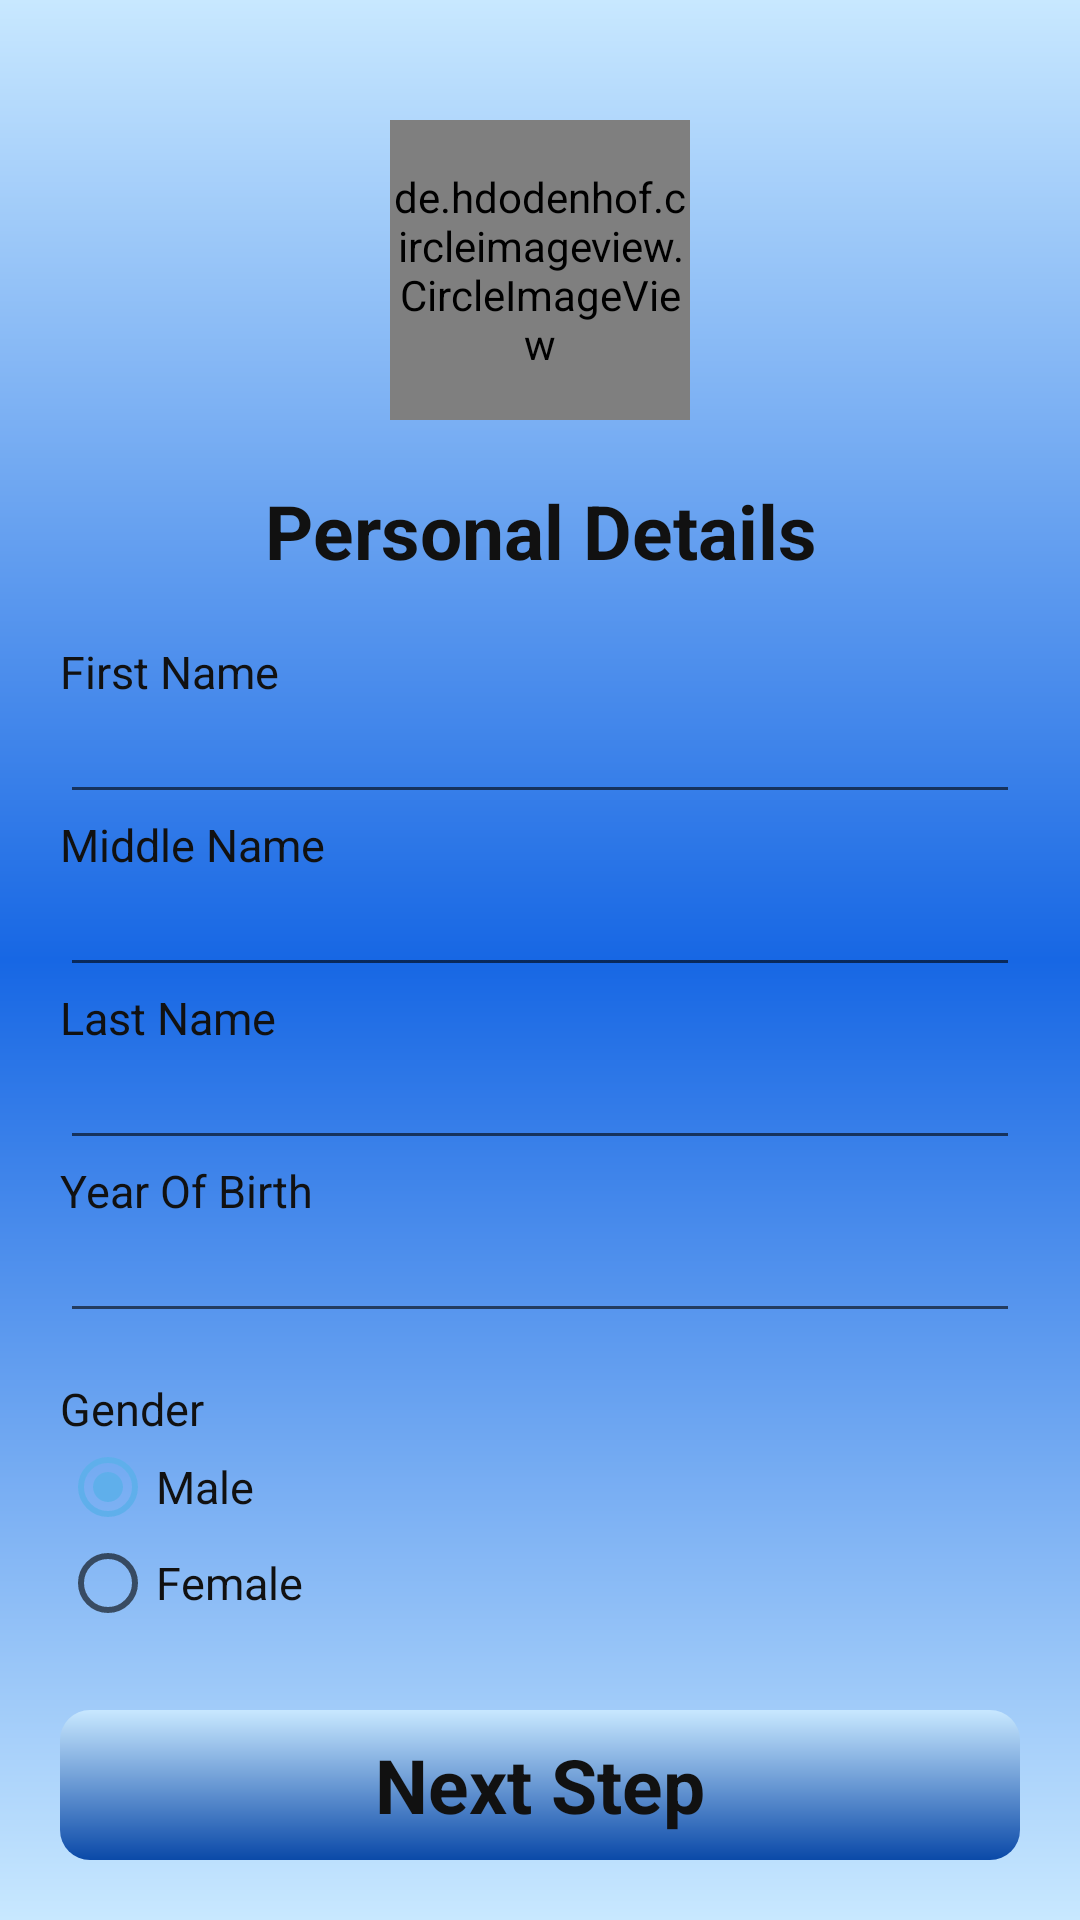

Write the Android layout XML for this screen, with the resource values it uses.
<!-- AndroidManifest.xml: application theme AppTheme -->
<!-- res/layout/fragment_two.xml -->
<?xml version="1.0" encoding="utf-8"?>
<LinearLayout xmlns:android="http://schemas.android.com/apk/res/android"
    xmlns:tools="http://schemas.android.com/tools"
    android:layout_width="match_parent"
    android:layout_height="match_parent"
    tools:context=".Fragments.P_Registration.two"
    android:orientation="vertical"
    android:padding="20dp"
    android:background="@drawable/back_color">

    <ScrollView
        android:layout_width="match_parent"
        android:layout_height="wrap_content">
        <LinearLayout
            android:layout_width="match_parent"
            android:layout_height="wrap_content"
            android:orientation="vertical">
            <de.hdodenhof.circleimageview.CircleImageView
                android:layout_width="100dp"
                android:layout_height="100dp"
                android:layout_gravity="center"
                android:layout_margin="20dp"
                android:src="@drawable/logo"/>
            <TextView
                android:layout_width="match_parent"
                android:layout_height="wrap_content"
                android:text="@string/personal_details"
                android:textStyle="bold"
                android:textSize="25sp"
                android:textAlignment="center"
                android:layout_marginBottom="20dp"
                android:textColor="#111"
                />

            <TextView
                android:layout_width="wrap_content"
                android:layout_height="wrap_content"
                android:text="@string/first_name"
                android:textSize="15sp"
                android:textColor="#111"
                />
            <EditText
                android:layout_width="match_parent"
                android:layout_height="wrap_content"
                android:id="@+id/patientFirstName"
                android:inputType="textPersonName"
                android:textSize="15sp"
                android:textColor="#111"
                />

            <TextView
                android:layout_width="wrap_content"
                android:layout_height="wrap_content"
                android:text="@string/middle_name"
                android:textSize="15sp"
                android:textColor="#111"
                />
            <EditText
                android:layout_width="match_parent"
                android:layout_height="wrap_content"
                android:id="@+id/patientMiddleName"
                android:inputType="textPersonName"
                android:textSize="15sp"
                android:textColor="#111"
                />

            <TextView
                android:layout_width="wrap_content"
                android:layout_height="wrap_content"
                android:text="@string/last_name"
                android:textSize="15sp"
                android:textColor="#111"
                />
            <EditText
                android:layout_width="match_parent"
                android:layout_height="wrap_content"
                android:id="@+id/patientLastName"
                android:inputType="textPersonName"
                android:textSize="15sp"
                android:textColor="#111"
                />
            <TextView
                android:layout_width="wrap_content"
                android:layout_height="wrap_content"
                android:text="@string/year_of_birth"
                android:textSize="15sp"
                android:textColor="#111"
                />
            <EditText
                android:layout_width="match_parent"
                android:layout_height="wrap_content"
                android:clickable="true"
                android:editable="false"
                android:focusable="true"
                android:id="@+id/patientDOB"
                android:inputType="date"
                android:layout_marginBottom="15dp"
                android:textSize="15sp"/>
            <TextView
                android:layout_width="wrap_content"
                android:layout_height="wrap_content"
                android:text="@string/gender"
                android:textSize="15sp"
                android:textColor="#111"/>
            <RadioGroup
                android:id="@+id/patientGender"
                android:layout_width="match_parent"
                android:layout_height="wrap_content"
                android:layout_marginBottom="15dp"
                android:textSize="15sp"
                android:orientation="vertical"
                android:textColor="#111"
                >
                <RadioButton
                    android:id="@+id/radioMale"
                    android:layout_width="wrap_content"
                    android:layout_height="wrap_content"
                    android:checked="true"
                    android:text="@string/male"
                    android:textSize="15sp"
                    android:textColor="#111"
                    />

                <RadioButton
                    android:id="@+id/radioFemale"
                    android:layout_width="wrap_content"
                    android:layout_height="wrap_content"
                    android:checked="false"
                    android:text="@string/female"
                    android:textSize="15sp"
                    android:textColor="#111"
                    />
            </RadioGroup>


        </LinearLayout>


    </ScrollView>
    <RelativeLayout
        android:layout_width="match_parent"
        android:layout_height="wrap_content"
        android:layout_below="@+id/scroll"
        android:layout_alignParentEnd="true"
        android:layout_alignParentBottom="true">

        <TextView
            android:id="@+id/two"
            android:layout_width="match_parent"
            android:layout_height="50dp"
            android:text="@string/next_step"
            android:layout_alignParentBottom="true"
            android:textStyle="bold"
            android:textColor="#111"
            android:background="@drawable/buttons_bg"
            android:textSize="25sp"
            android:textAlignment="center"
            android:gravity="center"
            android:layout_marginTop="10dp"
            android:clickable="true" />
    </RelativeLayout>

</LinearLayout>
<!-- resources referenced by this layout -->
<resources>
  <!-- drawable back_color (drawable) -->
  <?xml version="1.0" encoding="utf-8"?>
  <shape xmlns:android="http://schemas.android.com/apk/res/android"
      android:shape="rectangle">
      <corners
          android:radius="0dp"
          />
      <gradient
          android:startColor="@color/colorAccenttwo"
          android:centerColor="@color/Blue"
          android:endColor="@color/colorAccenttwo"
          android:angle="90"/>
  
  
  </shape>
  <!-- drawable buttons_bg (drawable) -->
  <?xml version="1.0" encoding="utf-8"?>
  <shape xmlns:android="http://schemas.android.com/apk/res/android"
  android:shape="rectangle">
  <corners
      android:radius="10dp"
      />
  <gradient
      android:startColor="@color/colorPrimary"
      android:endColor="@color/colorAccenttwo"
      android:angle="90"/>
  
  
  </shape>
  <!-- drawable logo: png bitmap (drawable, 964349 bytes) -->
  <string name="female">Female</string>
  <string name="first_name">First Name</string>
  <string name="gender">Gender</string>
  <string name="last_name">Last Name</string>
  <string name="male">Male</string>
  <string name="middle_name">Middle Name</string>
  <string name="next_step">Next Step</string>
  <string name="personal_details">Personal Details</string>
  <string name="year_of_birth">Year Of Birth</string>
  <style name="AppTheme" parent="Theme.AppCompat.Light.NoActionBar">
          
          <item name="colorPrimary">@color/colorPrimary</item>
          <item name="colorPrimaryDark">@color/colorPrimaryDark</item>
          <item name="colorAccent">@color/colorAccent</item>
      </style>
  <color name="colorAccenttwo">#c8e8ff</color>
  <color name="Blue">#1767E4</color>
  <color name="colorPrimary">#0A49A8</color>
  <color name="colorPrimaryDark">#1767E4</color>
  <color name="colorAccent">#5FAFEB</color>
</resources>
